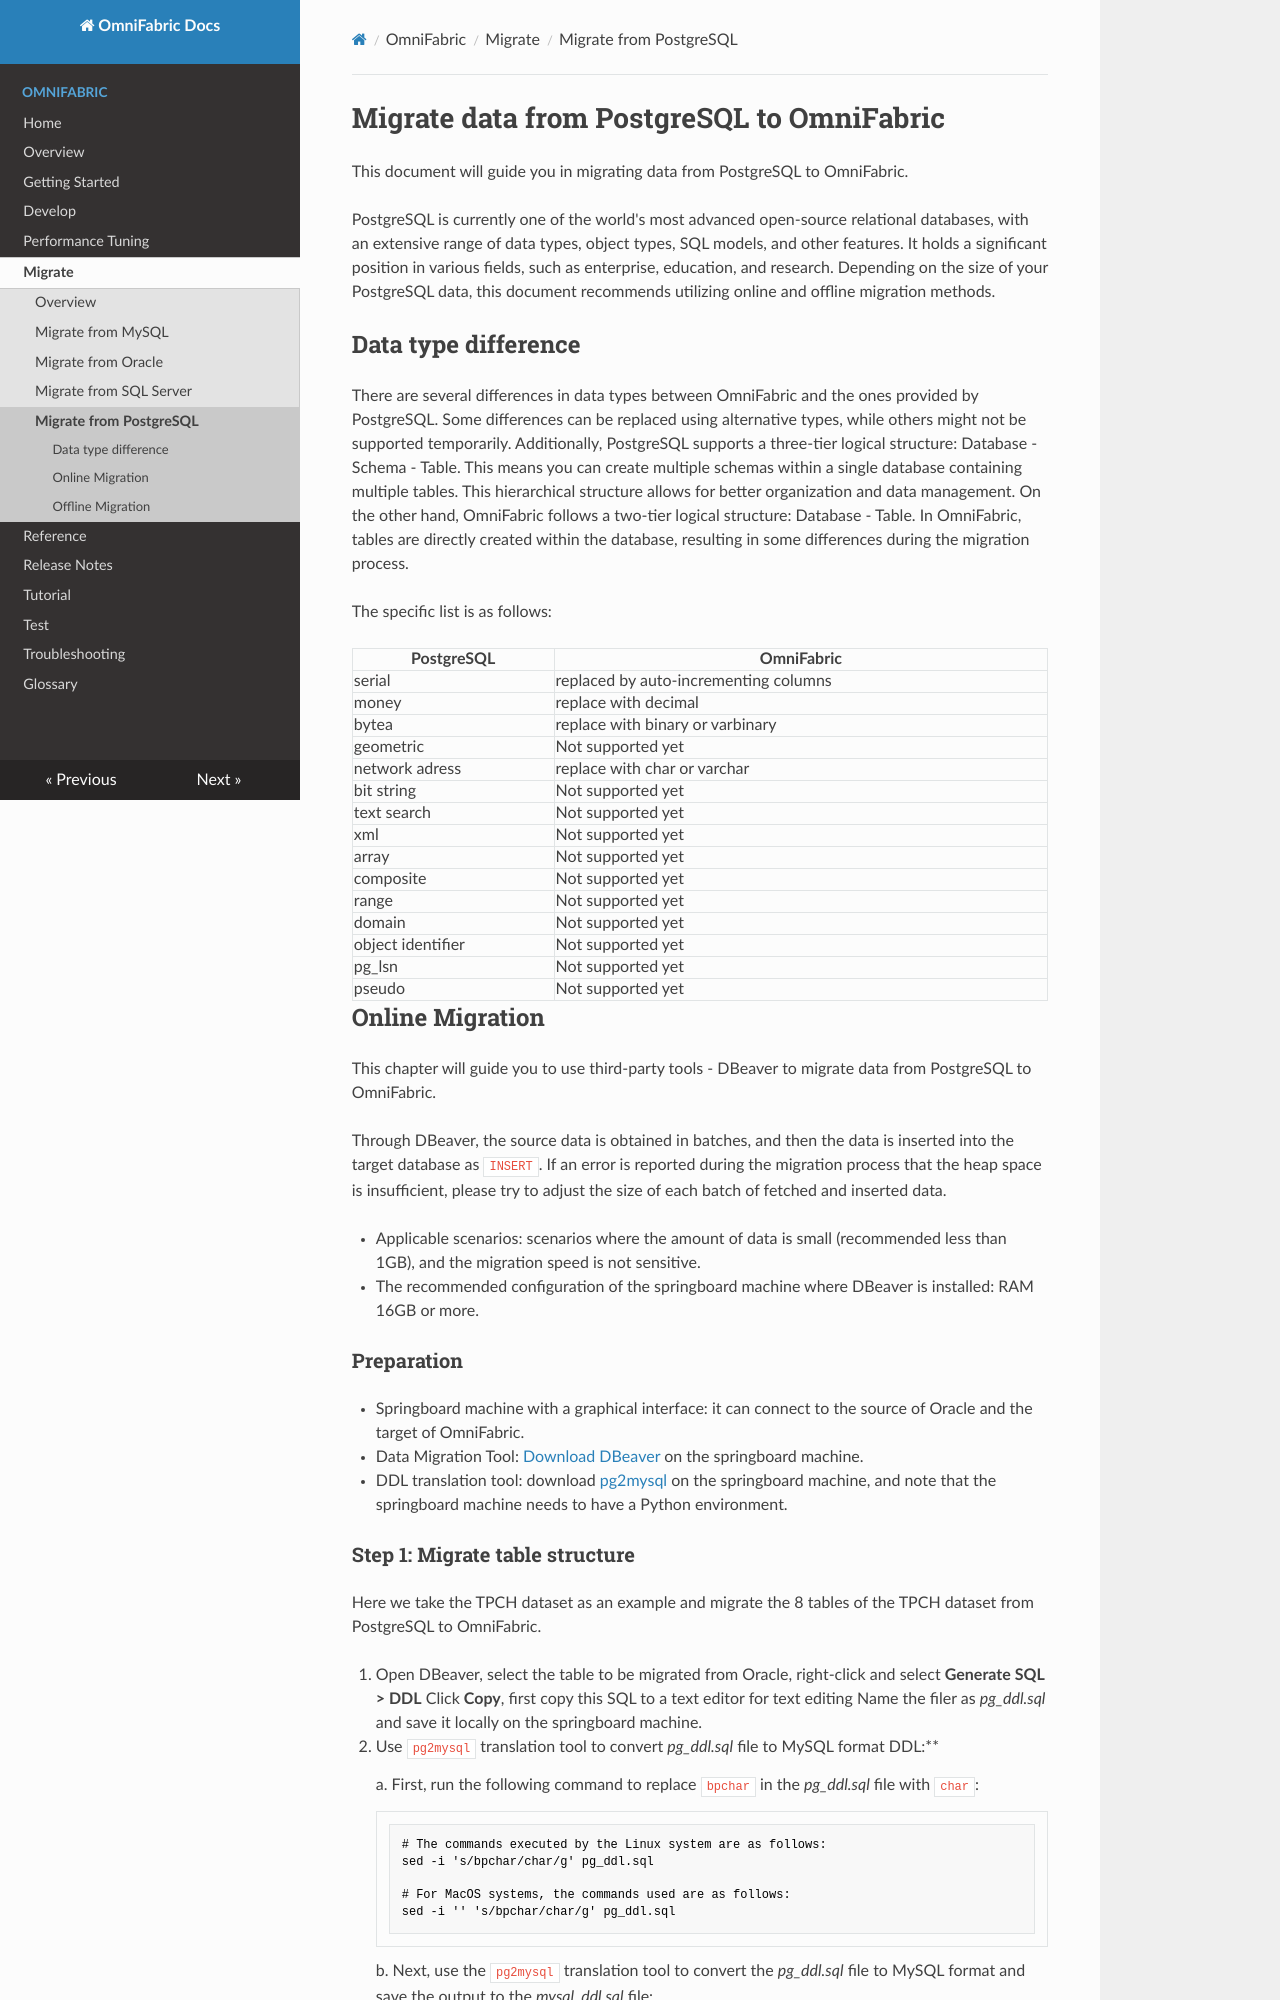

repository: cloudsigma/omnifabric-docs · page: OmniFabric/Migrate/migrate-from-postgresql-to-omnifabric/index.html · generator: mkdocs

# Migrate data from PostgreSQL to OmniFabric

This document will guide you in migrating data from PostgreSQL to OmniFabric.

PostgreSQL is currently one of the world's most advanced open-source relational databases, with an extensive range of data types, object types, SQL models, and other features. It holds a significant position in various fields, such as enterprise, education, and research. Depending on the size of your PostgreSQL data, this document recommends utilizing online and offline migration methods.

## Data type difference

There are several differences in data types between OmniFabric and the ones provided by PostgreSQL. Some differences can be replaced using alternative types, while others might not be supported temporarily. Additionally, PostgreSQL supports a three-tier logical structure: Database - Schema - Table. This means you can create multiple schemas within a single database containing multiple tables. This hierarchical structure allows for better organization and data management. On the other hand, OmniFabric follows a two-tier logical structure: Database - Table. In OmniFabric, tables are directly created within the database, resulting in some differences during the migration process.

The specific list is as follows:

|PostgreSQL |    OmniFabric |
|---|---|
|serial |replaced by auto-incrementing columns|
|money |replace with decimal|
|bytea |replace with binary or varbinary|
|geometric |Not supported yet|
|network adress |replace with char or varchar|
|bit string    |Not supported yet|
|text search    |Not supported yet|
|xml    |Not supported yet|
|array    |Not supported yet|
|composite    |Not supported yet|
|range    |Not supported yet|
|domain    |Not supported yet|
|object identifier    |Not supported yet|
|pg_lsn    |Not supported yet|
|pseudo    |Not supported yet|

## Online Migration

This chapter will guide you to use third-party tools - DBeaver to migrate data from PostgreSQL to OmniFabric.

Through DBeaver, the source data is obtained in batches, and then the data is inserted into the target database as `INSERT`. If an error is reported during the migration process that the heap space is insufficient, please try to adjust the size of each batch of fetched and inserted data.

- Applicable scenarios: scenarios where the amount of data is small (recommended less than 1GB), and the migration speed is not sensitive.

- The recommended configuration of the springboard machine where DBeaver is installed: RAM 16GB or more.

### Preparation

- Springboard machine with a graphical interface: it can connect to the source of Oracle and the target of OmniFabric.
- Data Migration Tool: [Download DBeaver](https://dbeaver.io/download/) on the springboard machine.
- DDL translation tool: download [pg2mysql](https://github.com/dolthub/pg2mysql) on the springboard machine, and note that the springboard machine needs to have a Python environment.
